Dataset: Dataset (GitHub, NEC-PROJECTS-2024/CB1). Classes: normal, tumor.

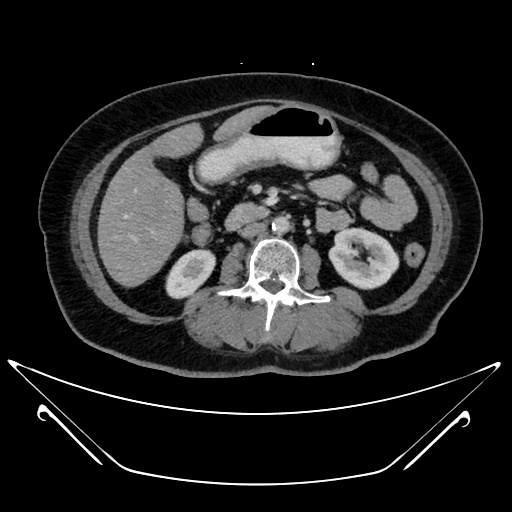
Label: normal

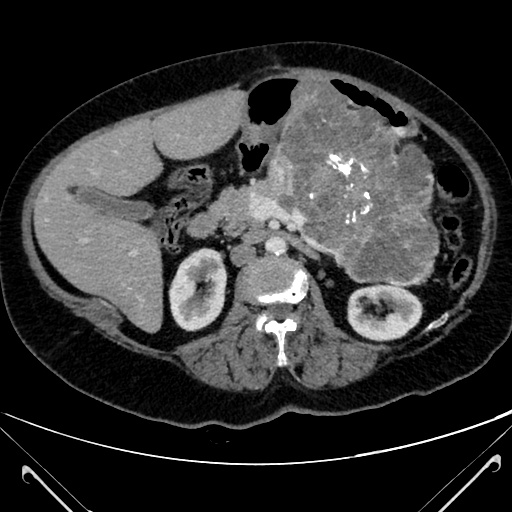
Label: tumor

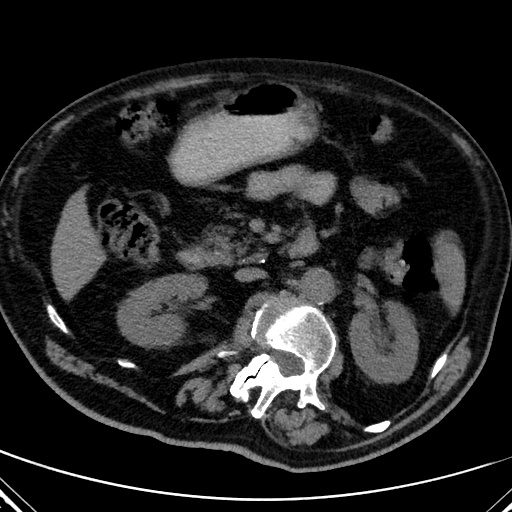
Label: tumor

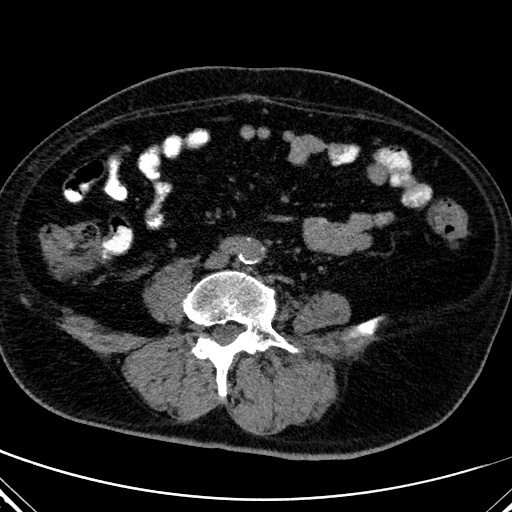
Label: tumor

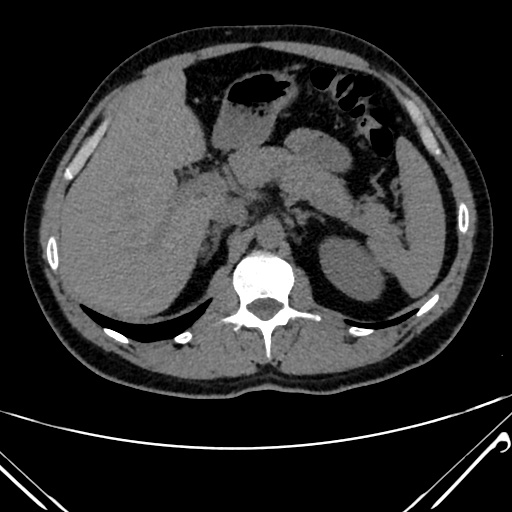
Label: normal

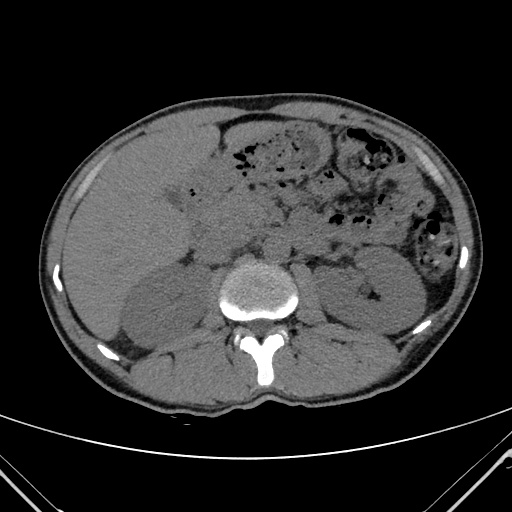
Label: normal
